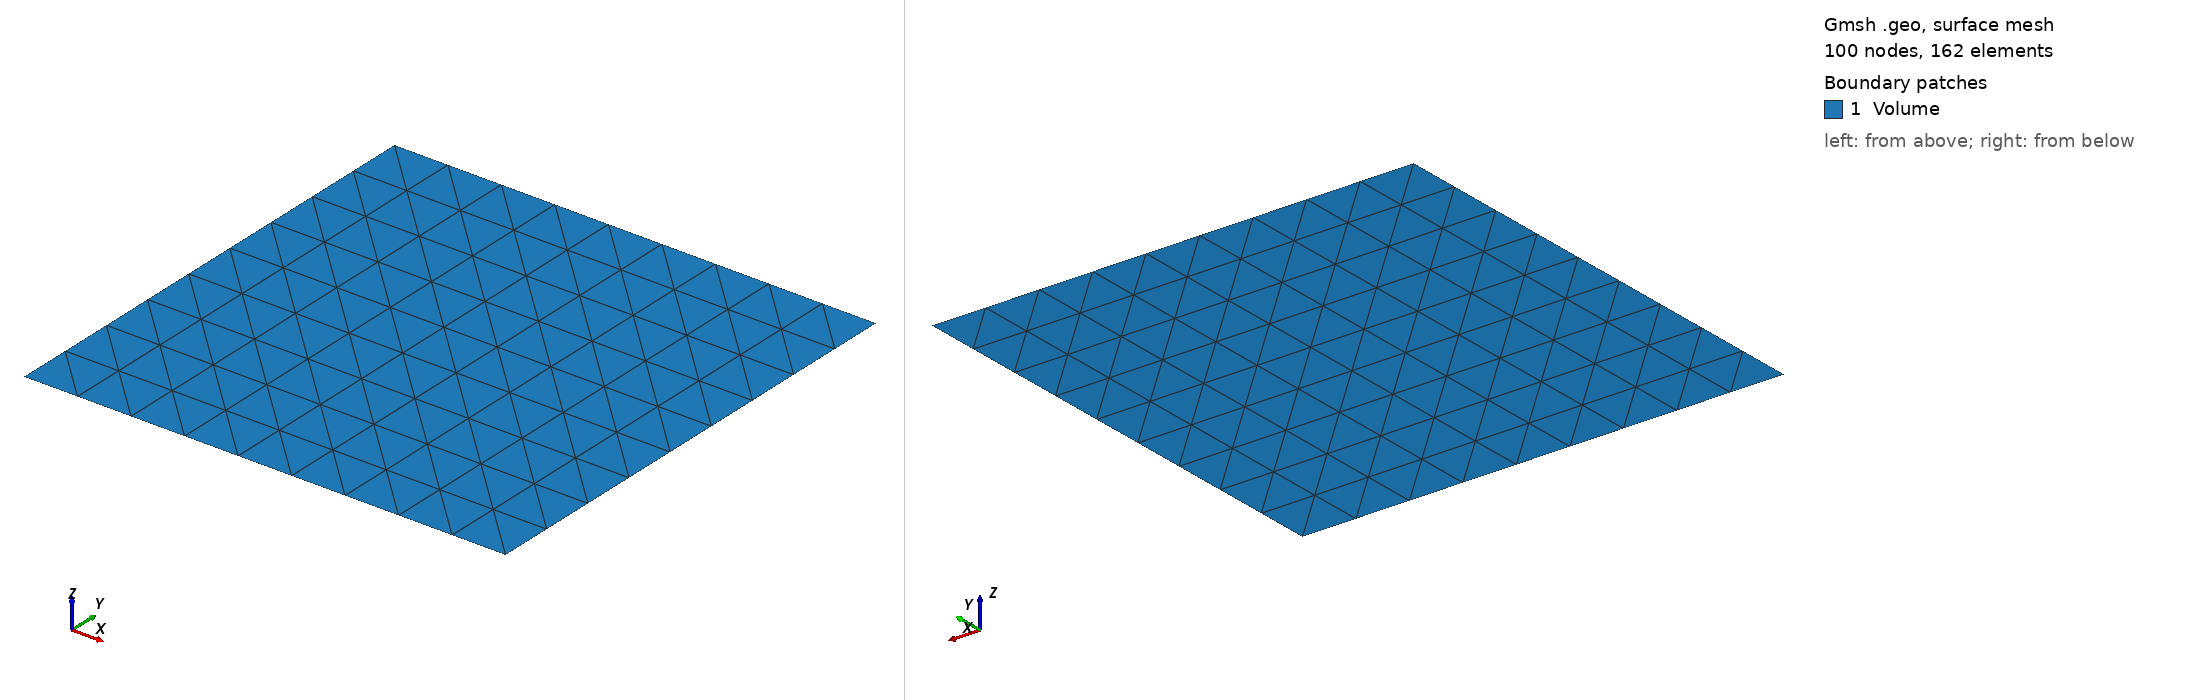

Gmsh geometry script, surface-meshed: 100 nodes, 162 surface elements. Boundary patches (legend numbers): 1 Volume. Left view from above one corner, right view from below the opposite corner. Legend entries are the model's physical surfaces. The drawing asked Gmsh for element sizes between 1% and 20% of the model's largest extent; the script's own settings can give other sizes.

=== square.geo (drawn) ===
//+
SetFactory("OpenCASCADE");
Rectangle(1) = {0, 0, 0, 1, 1, 0};
//+
Physical Curve("Left", 5) = {4};
//+
Physical Curve("Right", 6) = {2};
//+
Physical Curve("Bottom", 7) = {1};
//+
Physical Curve("Top", 8) = {3};
//+
Physical Surface("Volume", 9) = {1};
//+//+
Transfinite Curve {3, 1} = 10 Using Progression 1;
//+
Transfinite Curve {2, 4} = 10 Using Progression 1;
//+
Transfinite Surface {1} = {1, 2, 3, 4};
